Run: headless pygame with SDL's dummy video driver; simulated clock (each Clock.tick advances the game by its frame time, no real sleeping); random seed 0; keys injected as events and as key.get_pressed() state; no mouse input.
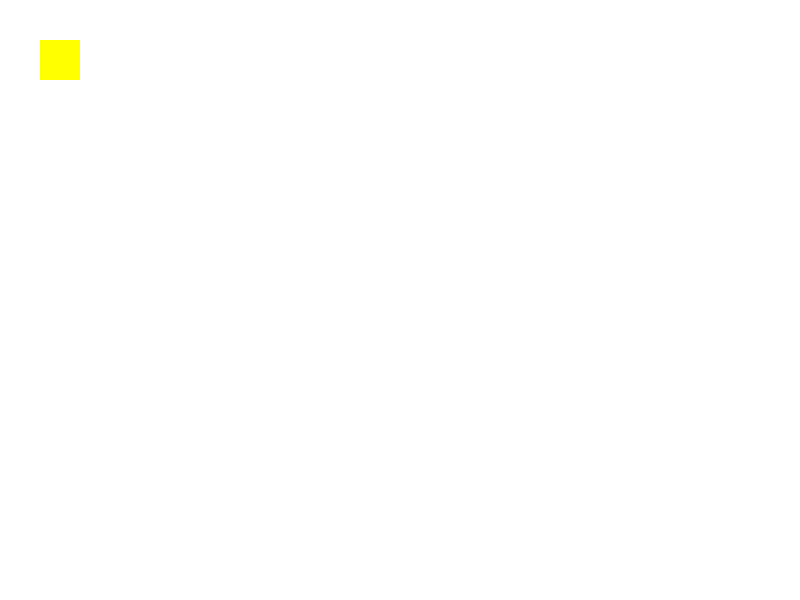
Frame 1 of 4 · flips 1–60 · no input
Frame 2 of 4 · flips 61–180 · tapped SPACE, RETURN · held RIGHT (→), D · screen unchanged from frame 1, image omitted
Frame 3 of 4 · flips 181–300 · held DOWN (↓), S · screen unchanged from frame 2, image omitted
Frame 4 of 4 · flips 301–420 · held LEFT (←), A, UP (↑), W · screen unchanged from frame 3, image omitted

The pygame program that drew these frames:

# 
# In this assignment we're going to use a python library called pygame to draw! 
# I've added some started code below to help you out. Use the draw functions from the pygame
# library to code your art! You can find all of it in the link below.
# https://www.pygame.org/docs/ref/draw.html
# 
# -------------------------------------------------------------------------------------------



import pygame

# Initialize Pygame
pygame.init()

# Set up the window dimensions
window_width = 800
window_height = 600

# Create the Pygame window
window = pygame.display.set_mode((window_width, window_height))

# Set the window title
pygame.display.set_caption("My Pygame Window")

# Game loop
running = True
while running:
    # Check for events
    for event in pygame.event.get():
        if event.type == pygame.QUIT:
            running = False

    # Clear the window
    window.fill((255, 255, 255))  # Fill the window with white color

    # Draw shapes here!
    pygame.draw.rect(window, (255, 255, 0), (40, 40, 40, 40))









    # Update the display
    pygame.display.update()

# Quit Pygame
pygame.quit()
